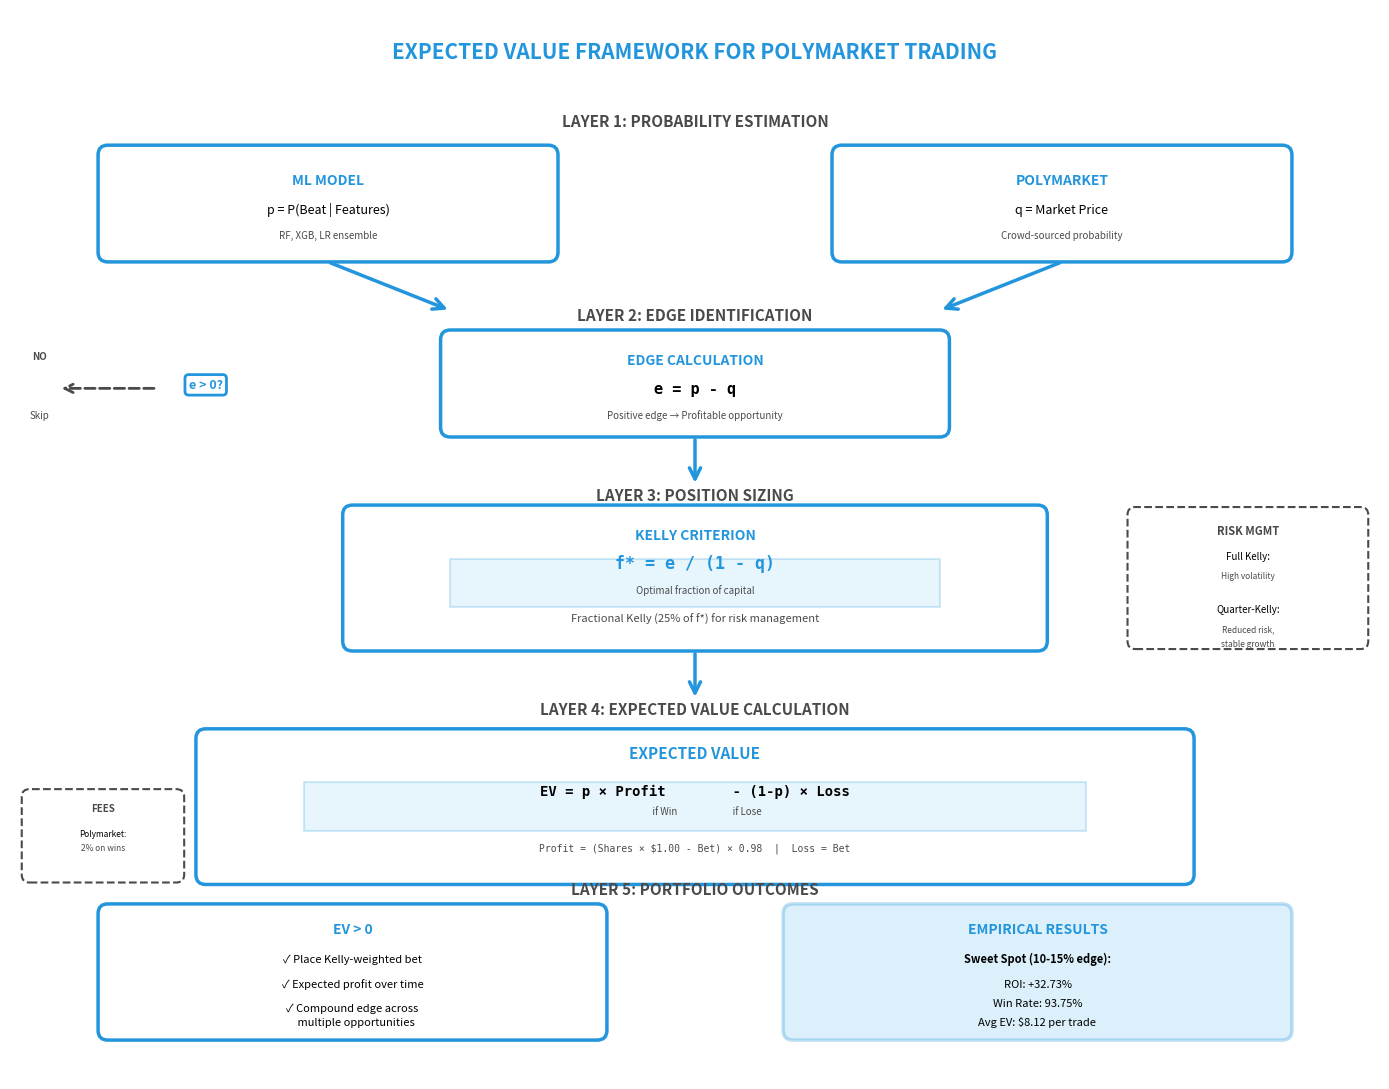

Write Python code to recreate this figure. (Note: this script raises an exception after producing the figure.)
#!/usr/bin/env python3
"""
Expected Value Framework - Conceptual Diagram
==============================================

Visual representation of the mathematical framework described in Section 2.4
"""

import matplotlib.pyplot as plt
from matplotlib.patches import FancyBboxPatch, FancyArrowPatch, Circle, Rectangle
import numpy as np

BLUE = '#2295DC'
LIGHT_BLUE = '#89CFF0'
GRAY = '#4A4A4A'

fig, ax = plt.subplots(figsize=(14, 11))
ax.set_xlim(0, 14)
ax.set_ylim(0, 11)
ax.axis('off')

# Title
ax.text(7, 10.5, 'EXPECTED VALUE FRAMEWORK FOR POLYMARKET TRADING',
       ha='center', fontsize=15, fontweight='bold', color=BLUE)

# =============================================================================
# LAYER 1: INPUTS (Model & Market)
# =============================================================================

ax.text(7, 9.8, 'LAYER 1: PROBABILITY ESTIMATION', 
       ha='center', fontsize=11, fontweight='bold', color=GRAY)

# Model box
model_box = FancyBboxPatch((1, 8.5), 4.5, 1,
                          boxstyle="round,pad=0.1",
                          edgecolor=BLUE,
                          facecolor='white',
                          linewidth=2.5)
ax.add_patch(model_box)

ax.text(3.25, 9.2, 'ML MODEL', ha='center', fontweight='bold', fontsize=10, color=BLUE)
ax.text(3.25, 8.9, 'p = P(Beat | Features)', ha='center', fontsize=9, style='italic')
ax.text(3.25, 8.65, 'RF, XGB, LR ensemble', ha='center', fontsize=7, color=GRAY)

# Market box
market_box = FancyBboxPatch((8.5, 8.5), 4.5, 1,
                           boxstyle="round,pad=0.1",
                           edgecolor=BLUE,
                           facecolor='white',
                           linewidth=2.5)
ax.add_patch(market_box)

ax.text(10.75, 9.2, 'POLYMARKET', ha='center', fontweight='bold', fontsize=10, color=BLUE)
ax.text(10.75, 8.9, 'q = Market Price', ha='center', fontsize=9, style='italic')
ax.text(10.75, 8.65, 'Crowd-sourced probability', ha='center', fontsize=7, color=GRAY)

# Arrows down
arrow1 = FancyArrowPatch((3.25, 8.4), (4.5, 7.9),
                        arrowstyle='->', mutation_scale=20,
                        linewidth=2.5, color=BLUE)
ax.add_patch(arrow1)

arrow2 = FancyArrowPatch((10.75, 8.4), (9.5, 7.9),
                        arrowstyle='->', mutation_scale=20,
                        linewidth=2.5, color=BLUE)
ax.add_patch(arrow2)

# =============================================================================
# LAYER 2: EDGE CALCULATION
# =============================================================================

ax.text(7, 7.8, 'LAYER 2: EDGE IDENTIFICATION', 
       ha='center', fontsize=11, fontweight='bold', color=GRAY)

edge_box = FancyBboxPatch((4.5, 6.7), 5, 0.9,
                         boxstyle="round,pad=0.1",
                         edgecolor=BLUE,
                         facecolor='white',
                         linewidth=2.5)
ax.add_patch(edge_box)

ax.text(7, 7.35, 'EDGE CALCULATION', ha='center', fontweight='bold', fontsize=10, color=BLUE)
ax.text(7, 7.05, 'e = p - q', ha='center', fontsize=11, fontfamily='monospace', fontweight='bold')
ax.text(7, 6.8, 'Positive edge → Profitable opportunity', ha='center', fontsize=7, color=GRAY)

# Decision diamond
ax.text(2, 7.1, 'e > 0?', ha='center', fontsize=9, fontweight='bold', color=BLUE,
       bbox=dict(boxstyle='round,pad=0.3', facecolor='white', edgecolor=BLUE, linewidth=2))

# No trade arrow
arrow_no = FancyArrowPatch((1.5, 7.1), (0.5, 7.1),
                          arrowstyle='->', mutation_scale=15,
                          linewidth=2, color=GRAY, linestyle='--')
ax.add_patch(arrow_no)
ax.text(0.3, 7.4, 'NO', ha='center', fontsize=7, fontweight='bold', color=GRAY)
ax.text(0.3, 6.8, 'Skip', ha='center', fontsize=7, color=GRAY)

# Yes arrow
arrow3 = FancyArrowPatch((7, 6.6), (7, 6.1),
                        arrowstyle='->', mutation_scale=20,
                        linewidth=2.5, color=BLUE)
ax.add_patch(arrow3)

# =============================================================================
# LAYER 3: KELLY CRITERION
# =============================================================================

ax.text(7, 5.95, 'LAYER 3: POSITION SIZING', 
       ha='center', fontsize=11, fontweight='bold', color=GRAY)

kelly_box = FancyBboxPatch((3.5, 4.5), 7, 1.3,
                          boxstyle="round,pad=0.1",
                          edgecolor=BLUE,
                          facecolor='white',
                          linewidth=2.5)
ax.add_patch(kelly_box)

ax.text(7, 5.55, 'KELLY CRITERION', ha='center', fontweight='bold', fontsize=10, color=BLUE)

# Formula box
formula_rect = Rectangle((4.5, 4.85), 5, 0.5, 
                         facecolor=LIGHT_BLUE, alpha=0.2, 
                         edgecolor=BLUE, linewidth=1.5)
ax.add_patch(formula_rect)

ax.text(7, 5.25, 'f* = e / (1 - q)', ha='center', fontsize=12, 
       fontfamily='monospace', fontweight='bold', color=BLUE)
ax.text(7, 5.0, 'Optimal fraction of capital', ha='center', fontsize=7, style='italic', color=GRAY)

ax.text(7, 4.7, 'Fractional Kelly (25% of f*) for risk management', 
       ha='center', fontsize=8, color=GRAY)

# Arrow down
arrow4 = FancyArrowPatch((7, 4.4), (7, 3.9),
                        arrowstyle='->', mutation_scale=20,
                        linewidth=2.5, color=BLUE)
ax.add_patch(arrow4)

# =============================================================================
# LAYER 4: EXPECTED VALUE
# =============================================================================

ax.text(7, 3.75, 'LAYER 4: EXPECTED VALUE CALCULATION', 
       ha='center', fontsize=11, fontweight='bold', color=GRAY)

# Main EV box
ev_box = FancyBboxPatch((2, 2.1), 10, 1.4,
                       boxstyle="round,pad=0.1",
                       edgecolor=BLUE,
                       facecolor='white',
                       linewidth=2.5)
ax.add_patch(ev_box)

ax.text(7, 3.3, 'EXPECTED VALUE', ha='center', fontweight='bold', fontsize=11, color=BLUE)

# Formula
formula_rect2 = Rectangle((3, 2.55), 8, 0.5, 
                         facecolor=LIGHT_BLUE, alpha=0.2, 
                         edgecolor=BLUE, linewidth=1.5)
ax.add_patch(formula_rect2)

ax.text(7, 2.92, 'EV = p × Profit        - (1-p) × Loss', 
       ha='center', fontsize=10, fontfamily='monospace', fontweight='bold')
ax.text(7, 2.72, '           if Win                          if Lose', 
       ha='center', fontsize=7, style='italic', color=GRAY)

ax.text(7, 2.35, 'Profit = (Shares × $1.00 - Bet) × 0.98  |  Loss = Bet', 
       ha='center', fontsize=7, fontfamily='monospace', color=GRAY)

# =============================================================================
# LAYER 5: OUTCOMES
# =============================================================================

ax.text(7, 1.9, 'LAYER 5: PORTFOLIO OUTCOMES', 
       ha='center', fontsize=11, fontweight='bold', color=GRAY)

# Positive EV
pos_box = FancyBboxPatch((1, 0.5), 5, 1.2,
                        boxstyle="round,pad=0.1",
                        edgecolor=BLUE,
                        facecolor='white',
                        linewidth=2.5)
ax.add_patch(pos_box)

ax.text(3.5, 1.5, 'EV > 0', ha='center', fontweight='bold', fontsize=10, color=BLUE)
ax.text(3.5, 1.2, '✓ Place Kelly-weighted bet', ha='center', fontsize=8)
ax.text(3.5, 0.95, '✓ Expected profit over time', ha='center', fontsize=8)
ax.text(3.5, 0.7, '✓ Compound edge across', ha='center', fontsize=8)
ax.text(3.5, 0.55, '   multiple opportunities', ha='center', fontsize=8)

# Strategy example
strat_box = FancyBboxPatch((8, 0.5), 5, 1.2,
                          boxstyle="round,pad=0.1",
                          edgecolor=BLUE,
                          facecolor=LIGHT_BLUE,
                          alpha=0.3,
                          linewidth=2.5)
ax.add_patch(strat_box)

ax.text(10.5, 1.5, 'EMPIRICAL RESULTS', ha='center', fontweight='bold', fontsize=10, color=BLUE)
ax.text(10.5, 1.2, 'Sweet Spot (10-15% edge):', ha='center', fontsize=8, fontweight='bold')
ax.text(10.5, 0.95, 'ROI: +32.73%', ha='center', fontsize=8)
ax.text(10.5, 0.75, 'Win Rate: 93.75%', ha='center', fontsize=8)
ax.text(10.5, 0.55, 'Avg EV: $8.12 per trade', ha='center', fontsize=8)

# =============================================================================
# SIDE NOTES
# =============================================================================

# Risk box
risk_box = FancyBboxPatch((11.5, 4.5), 2.3, 1.3,
                         boxstyle="round,pad=0.08",
                         edgecolor=GRAY,
                         facecolor='white',
                         linewidth=1.5,
                         linestyle='--')
ax.add_patch(risk_box)

ax.text(12.65, 5.6, 'RISK MGMT', ha='center', fontsize=8, fontweight='bold', color=GRAY)
ax.text(12.65, 5.35, 'Full Kelly:', ha='center', fontsize=7)
ax.text(12.65, 5.15, 'High volatility', ha='center', fontsize=6, color=GRAY)
ax.text(12.65, 4.95, '', ha='center')
ax.text(12.65, 4.8, 'Quarter-Kelly:', ha='center', fontsize=7)
ax.text(12.65, 4.6, 'Reduced risk,', ha='center', fontsize=6, color=GRAY)
ax.text(12.65, 4.45, 'stable growth', ha='center', fontsize=6, color=GRAY)

# Fees box
fee_box = FancyBboxPatch((0.2, 2.1), 1.5, 0.8,
                        boxstyle="round,pad=0.08",
                        edgecolor=GRAY,
                        facecolor='white',
                        linewidth=1.5,
                        linestyle='--')
ax.add_patch(fee_box)

ax.text(0.95, 2.75, 'FEES', ha='center', fontsize=7, fontweight='bold', color=GRAY)
ax.text(0.95, 2.5, 'Polymarket:', ha='center', fontsize=6)
ax.text(0.95, 2.35, '2% on wins', ha='center', fontsize=6, color=GRAY)

plt.tight_layout()
plt.savefig('figures/fig25_ev_framework_diagram.png', 
           dpi=300, bbox_inches='tight', facecolor='white')
print("\n✓ fig25_ev_framework_diagram.png created!")
plt.close()

print("\nDiagram shows 5 layers:")
print("  Layer 1: Probability Estimation (Model vs Market)")
print("  Layer 2: Edge Identification (p - q)")
print("  Layer 3: Position Sizing (Kelly Criterion)")
print("  Layer 4: Expected Value Calculation")
print("  Layer 5: Portfolio Outcomes & Results")


